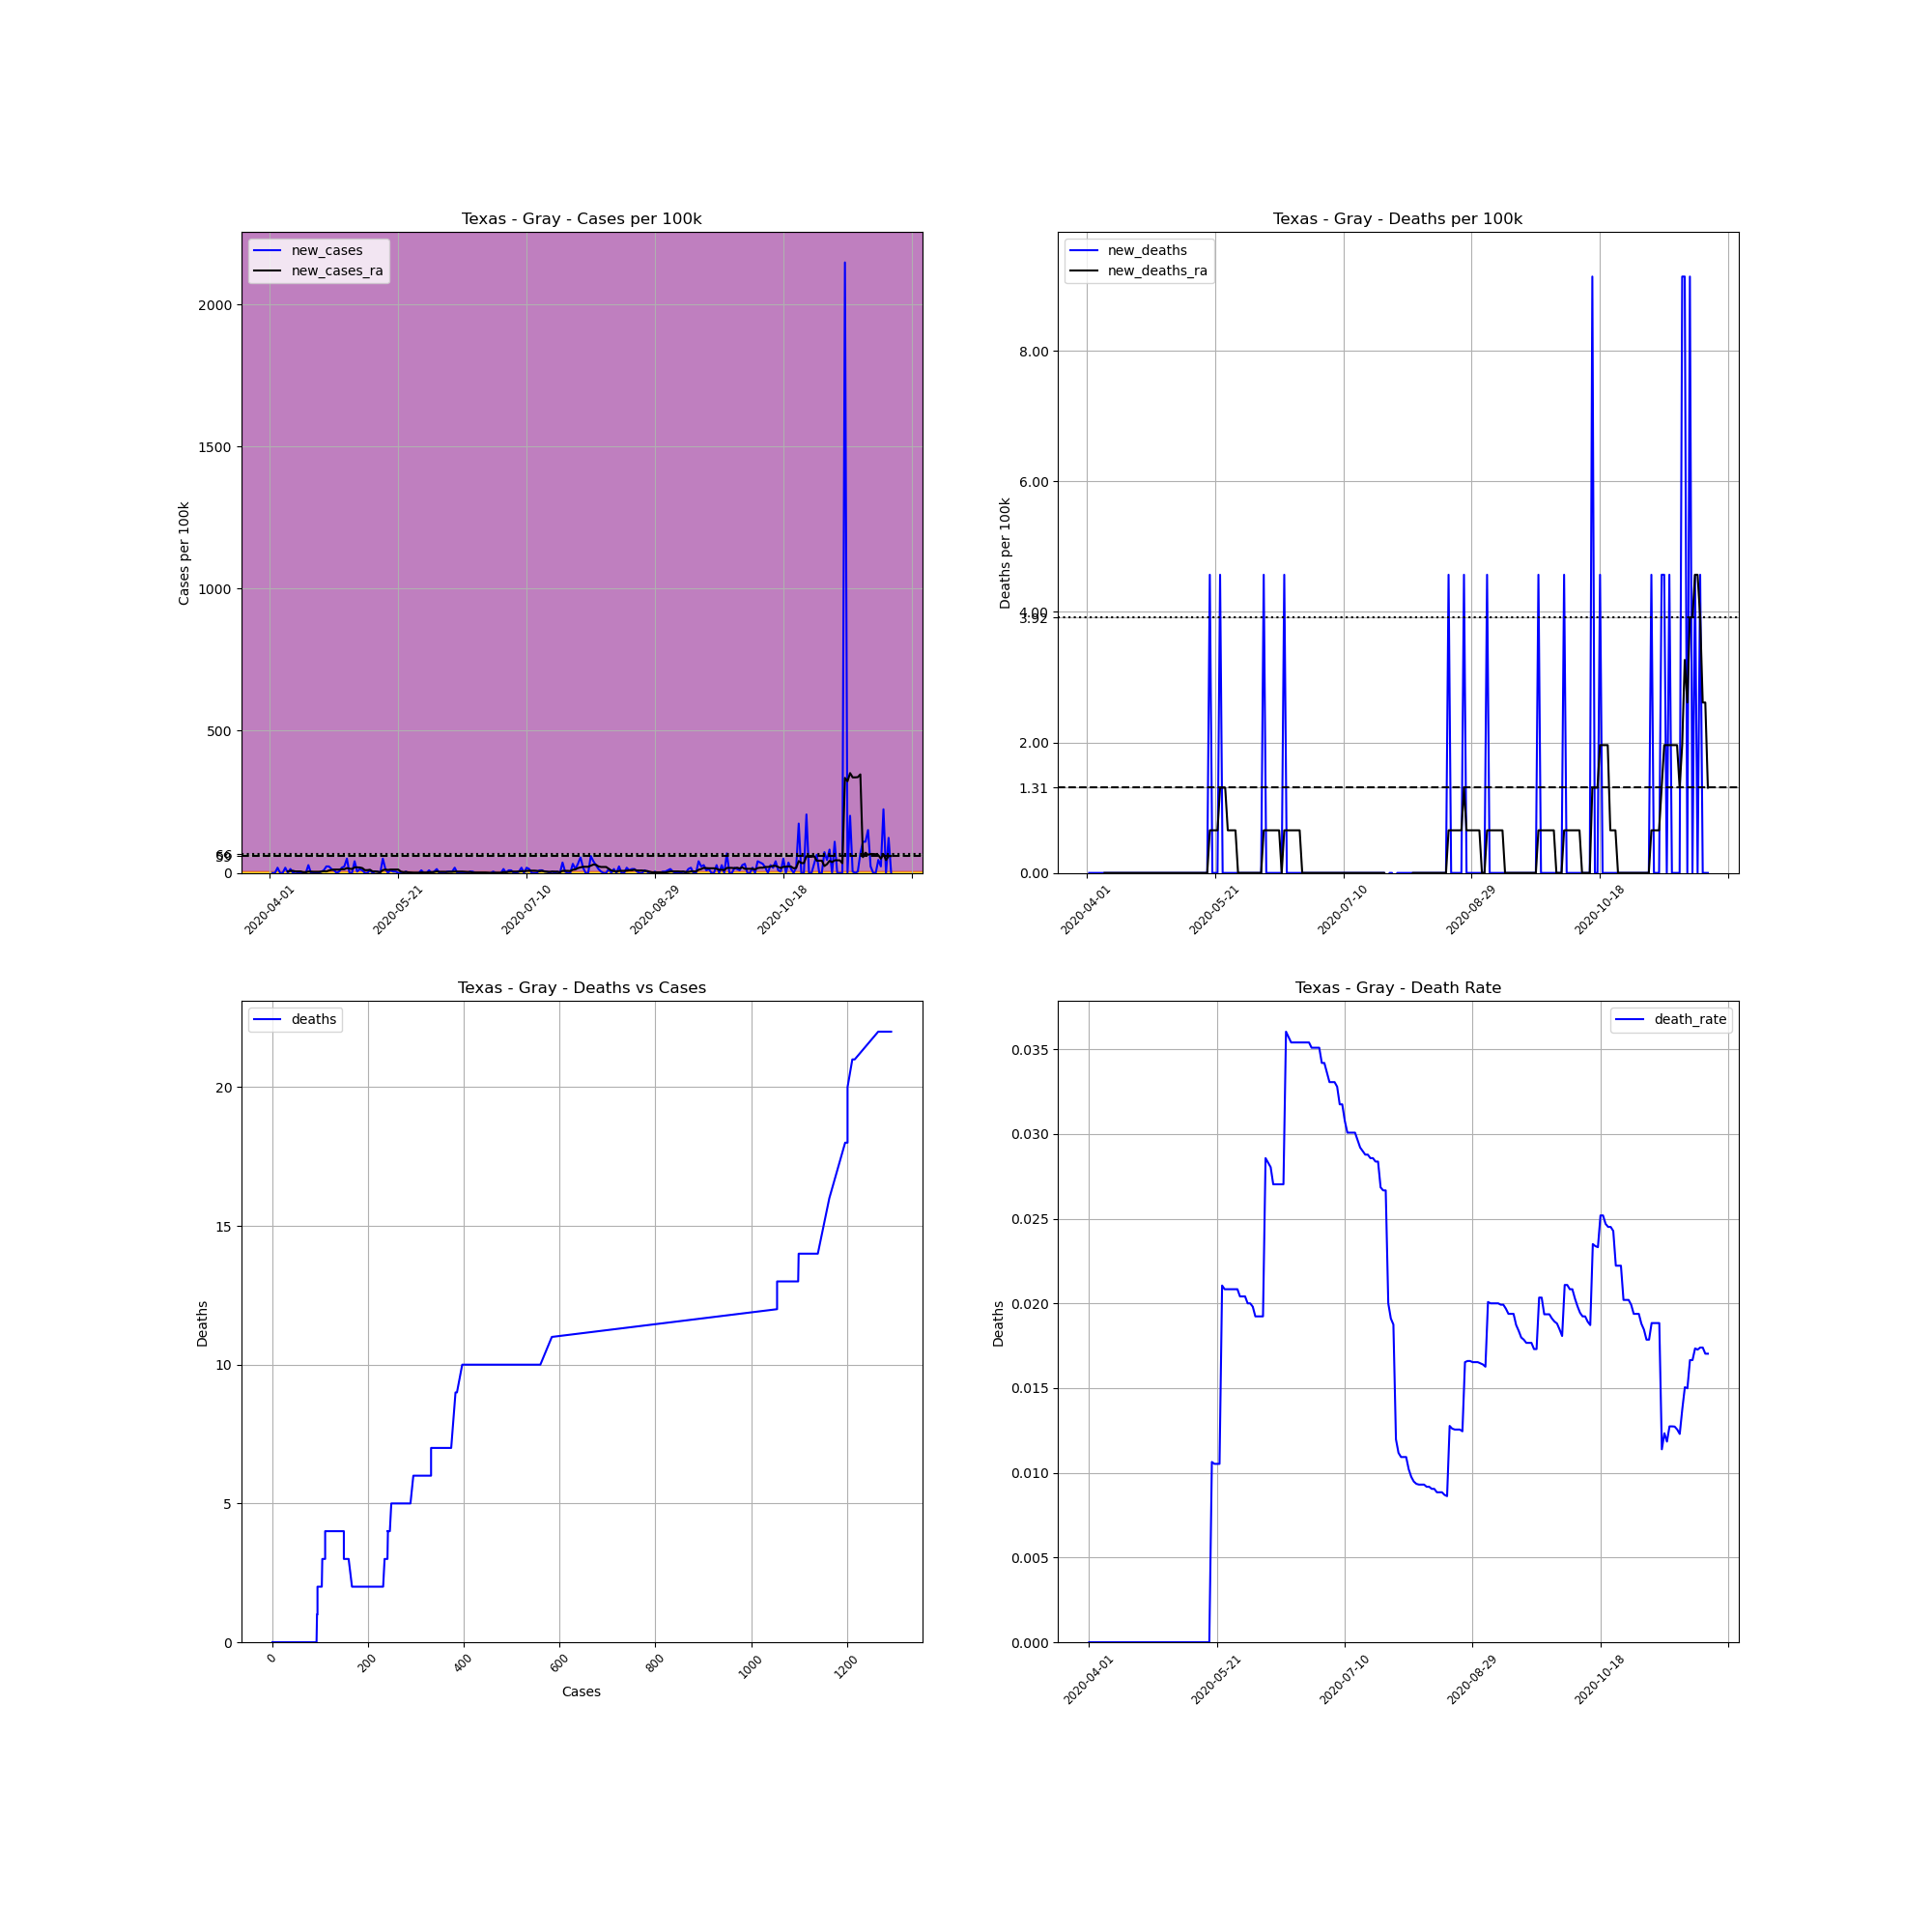

Source data for this figure (header and first rows):
, date, county, state, fips, cases, deaths, COUNTY, STNAME, CTYNAME, POPESTIMATE2019, cases_per_100k, deaths_per_100k, death_rate, new_cases, new_deaths, new_cases_ra, new_deaths_ra
551779, 2020-04-01, Gray, Texas, 48179, 1, 0.0, 179, Texas, Gray, 21886, 4.569, 0.0, 0.0, , , , 
551780, 2020-04-02, Gray, Texas, 48179, 1, 0.0, 179, Texas, Gray, 21886, 4.569, 0.0, 0.0, 0.0, 0.0, , 
551781, 2020-04-03, Gray, Texas, 48179, 1, 0.0, 179, Texas, Gray, 21886, 4.569, 0.0, 0.0, 0.0, 0.0, , 
551782, 2020-04-04, Gray, Texas, 48179, 5, 0.0, 179, Texas, Gray, 21886, 22.85, 0.0, 0.0, 18.28, 0.0, , 
551783, 2020-04-05, Gray, Texas, 48179, 5, 0.0, 179, Texas, Gray, 21886, 22.85, 0.0, 0.0, 0.0, 0.0, , 
551784, 2020-04-06, Gray, Texas, 48179, 5, 0.0, 179, Texas, Gray, 21886, 22.85, 0.0, 0.0, 0.0, 0.0, , 
551785, 2020-04-07, Gray, Texas, 48179, 9, 0.0, 179, Texas, Gray, 21886, 41.12, 0.0, 0.0, 18.28, 0.0, , 
551786, 2020-04-08, Gray, Texas, 48179, 9, 0.0, 179, Texas, Gray, 21886, 41.12, 0.0, 0.0, 0.0, 0.0, 5.222, 0.0
551787, 2020-04-09, Gray, Texas, 48179, 12, 0.0, 179, Texas, Gray, 21886, 54.83, 0.0, 0.0, 13.71, 0.0, 7.18, 0.0
551788, 2020-04-10, Gray, Texas, 48179, 12, 0.0, 179, Texas, Gray, 21886, 54.83, 0.0, 0.0, 0.0, 0.0, 7.18, 0.0
551789, 2020-04-11, Gray, Texas, 48179, 13, 0.0, 179, Texas, Gray, 21886, 59.4, 0.0, 0.0, 4.569, 0.0, 5.222, 0.0
551790, 2020-04-12, Gray, Texas, 48179, 13, 0.0, 179, Texas, Gray, 21886, 59.4, 0.0, 0.0, 0.0, 0.0, 5.222, 0.0
551791, 2020-04-13, Gray, Texas, 48179, 13, 0.0, 179, Texas, Gray, 21886, 59.4, 0.0, 0.0, 0.0, 0.0, 5.222, 0.0
551792, 2020-04-14, Gray, Texas, 48179, 13, 0.0, 179, Texas, Gray, 21886, 59.4, 0.0, 0.0, 0.0, 0.0, 2.611, 0.0
551793, 2020-04-15, Gray, Texas, 48179, 13, 0.0, 179, Texas, Gray, 21886, 59.4, 0.0, 0.0, 0.0, 0.0, 2.611, 0.0
551794, 2020-04-16, Gray, Texas, 48179, 19, 0.0, 179, Texas, Gray, 21886, 86.81, 0.0, 0.0, 27.41, 0.0, 4.569, 0.0
551795, 2020-04-17, Gray, Texas, 48179, 19, 0.0, 179, Texas, Gray, 21886, 86.81, 0.0, 0.0, 0.0, 0.0, 4.569, 0.0
551796, 2020-04-18, Gray, Texas, 48179, 19, 0.0, 179, Texas, Gray, 21886, 86.81, 0.0, 0.0, 0.0, 0.0, 3.916, 0.0
551797, 2020-04-19, Gray, Texas, 48179, 19, 0.0, 179, Texas, Gray, 21886, 86.81, 0.0, 0.0, 0.0, 0.0, 3.916, 0.0
551798, 2020-04-20, Gray, Texas, 48179, 19, 0.0, 179, Texas, Gray, 21886, 86.81, 0.0, 0.0, 0.0, 0.0, 3.916, 0.0
551799, 2020-04-21, Gray, Texas, 48179, 20, 0.0, 179, Texas, Gray, 21886, 91.38, 0.0, 0.0, 4.569, 0.0, 4.569, 0.0
551800, 2020-04-22, Gray, Texas, 48179, 22, 0.0, 179, Texas, Gray, 21886, 100.5, 0.0, 0.0, 9.138, 0.0, 5.875, 0.0
551801, 2020-04-23, Gray, Texas, 48179, 27, 0.0, 179, Texas, Gray, 21886, 123.4, 0.0, 0.0, 22.85, 0.0, 5.222, 0.0
551802, 2020-04-24, Gray, Texas, 48179, 32, 0.0, 179, Texas, Gray, 21886, 146.2, 0.0, 0.0, 22.85, 0.0, 8.486, 0.0
551803, 2020-04-25, Gray, Texas, 48179, 35, 0.0, 179, Texas, Gray, 21886, 159.9, 0.0, 0.0, 13.71, 0.0, 10.44, 0.0
551804, 2020-04-26, Gray, Texas, 48179, 37, 0.0, 179, Texas, Gray, 21886, 169.1, 0.0, 0.0, 9.138, 0.0, 11.75, 0.0
551805, 2020-04-27, Gray, Texas, 48179, 37, 0.0, 179, Texas, Gray, 21886, 169.1, 0.0, 0.0, 0.0, 0.0, 11.75, 0.0
551806, 2020-04-28, Gray, Texas, 48179, 38, 0.0, 179, Texas, Gray, 21886, 173.6, 0.0, 0.0, 4.569, 0.0, 11.75, 0.0
551807, 2020-04-29, Gray, Texas, 48179, 42, 0.0, 179, Texas, Gray, 21886, 191.9, 0.0, 0.0, 18.28, 0.0, 13.05, 0.0
551808, 2020-04-30, Gray, Texas, 48179, 47, 0.0, 179, Texas, Gray, 21886, 214.7, 0.0, 0.0, 22.85, 0.0, 13.05, 0.0
551809, 2020-05-01, Gray, Texas, 48179, 58, 0.0, 179, Texas, Gray, 21886, 265, 0.0, 0.0, 50.26, 0.0, 16.97, 0.0
551810, 2020-05-02, Gray, Texas, 48179, 58, 0.0, 179, Texas, Gray, 21886, 265, 0.0, 0.0, 0.0, 0.0, 15.01, 0.0
551811, 2020-05-03, Gray, Texas, 48179, 58, 0.0, 179, Texas, Gray, 21886, 265, 0.0, 0.0, 0.0, 0.0, 13.71, 0.0
551812, 2020-05-04, Gray, Texas, 48179, 67, 0.0, 179, Texas, Gray, 21886, 306.1, 0.0, 0.0, 41.12, 0.0, 19.58, 0.0
551813, 2020-05-05, Gray, Texas, 48179, 68, 0.0, 179, Texas, Gray, 21886, 310.7, 0.0, 0.0, 4.569, 0.0, 19.58, 0.0
551814, 2020-05-06, Gray, Texas, 48179, 71, 0.0, 179, Texas, Gray, 21886, 324.4, 0.0, 0.0, 13.71, 0.0, 18.93, 0.0
551815, 2020-05-07, Gray, Texas, 48179, 73, 0.0, 179, Texas, Gray, 21886, 333.5, 0.0, 0.0, 9.138, 0.0, 16.97, 0.0
551816, 2020-05-08, Gray, Texas, 48179, 73, 0.0, 179, Texas, Gray, 21886, 333.5, 0.0, 0.0, 0.0, 0.0, 9.791, 0.0
551817, 2020-05-09, Gray, Texas, 48179, 73, 0.0, 179, Texas, Gray, 21886, 333.5, 0.0, 0.0, 0.0, 0.0, 9.791, 0.0
551818, 2020-05-10, Gray, Texas, 48179, 75, 0.0, 179, Texas, Gray, 21886, 342.7, 0.0, 0.0, 9.138, 0.0, 11.1, 0.0
551819, 2020-05-11, Gray, Texas, 48179, 75, 0.0, 179, Texas, Gray, 21886, 342.7, 0.0, 0.0, 0.0, 0.0, 5.222, 0.0
551820, 2020-05-12, Gray, Texas, 48179, 76, 0.0, 179, Texas, Gray, 21886, 347.3, 0.0, 0.0, 4.569, 0.0, 5.222, 0.0
551821, 2020-05-13, Gray, Texas, 48179, 77, 0.0, 179, Texas, Gray, 21886, 351.8, 0.0, 0.0, 4.569, 0.0, 3.916, 0.0
551822, 2020-05-14, Gray, Texas, 48179, 77, 0.0, 179, Texas, Gray, 21886, 351.8, 0.0, 0.0, 0.0, 0.0, 2.611, 0.0
551823, 2020-05-15, Gray, Texas, 48179, 88, 0.0, 179, Texas, Gray, 21886, 402.1, 0.0, 0.0, 50.26, 0.0, 9.791, 0.0
551824, 2020-05-16, Gray, Texas, 48179, 91, 0.0, 179, Texas, Gray, 21886, 415.8, 0.0, 0.0, 13.71, 0.0, 11.75, 0.0
551825, 2020-05-17, Gray, Texas, 48179, 91, 0.0, 179, Texas, Gray, 21886, 415.8, 0.0, 0.0, 0.0, 0.0, 10.44, 0.0
551826, 2020-05-18, Gray, Texas, 48179, 93, 0.0, 179, Texas, Gray, 21886, 424.9, 0.0, 0.0, 9.138, 0.0, 11.75, 0.0
551827, 2020-05-19, Gray, Texas, 48179, 94, 1.0, 179, Texas, Gray, 21886, 429.5, 4.569, 0.01064, 4.569, 4.569, 11.75, 0.6527
551828, 2020-05-20, Gray, Texas, 48179, 95, 1.0, 179, Texas, Gray, 21886, 434.1, 4.569, 0.01053, 4.569, 0.0, 11.75, 0.6527
551829, 2020-05-21, Gray, Texas, 48179, 95, 1.0, 179, Texas, Gray, 21886, 434.1, 4.569, 0.01053, 0.0, 0.0, 11.75, 0.6527
551830, 2020-05-22, Gray, Texas, 48179, 95, 1.0, 179, Texas, Gray, 21886, 434.1, 4.569, 0.01053, 0.0, 0.0, 4.569, 0.6527
551831, 2020-05-23, Gray, Texas, 48179, 95, 2.0, 179, Texas, Gray, 21886, 434.1, 9.138, 0.02105, 0.0, 4.569, 2.611, 1.305
551832, 2020-05-24, Gray, Texas, 48179, 96, 2.0, 179, Texas, Gray, 21886, 438.6, 9.138, 0.02083, 4.569, 0.0, 3.264, 1.305
551833, 2020-05-25, Gray, Texas, 48179, 96, 2.0, 179, Texas, Gray, 21886, 438.6, 9.138, 0.02083, 0.0, 0.0, 1.958, 1.305
551834, 2020-05-26, Gray, Texas, 48179, 96, 2.0, 179, Texas, Gray, 21886, 438.6, 9.138, 0.02083, 0.0, 0.0, 1.305, 0.6527
551835, 2020-05-27, Gray, Texas, 48179, 96, 2.0, 179, Texas, Gray, 21886, 438.6, 9.138, 0.02083, 0.0, 0.0, 0.6527, 0.6527
551836, 2020-05-28, Gray, Texas, 48179, 96, 2.0, 179, Texas, Gray, 21886, 438.6, 9.138, 0.02083, 0.0, 0.0, 0.6527, 0.6527
551837, 2020-05-29, Gray, Texas, 48179, 96, 2.0, 179, Texas, Gray, 21886, 438.6, 9.138, 0.02083, 0.0, 0.0, 0.6527, 0.6527
551838, 2020-05-30, Gray, Texas, 48179, 98, 2.0, 179, Texas, Gray, 21886, 447.8, 9.138, 0.02041, 9.138, 0.0, 1.958, 0.0
... 183 more rows
